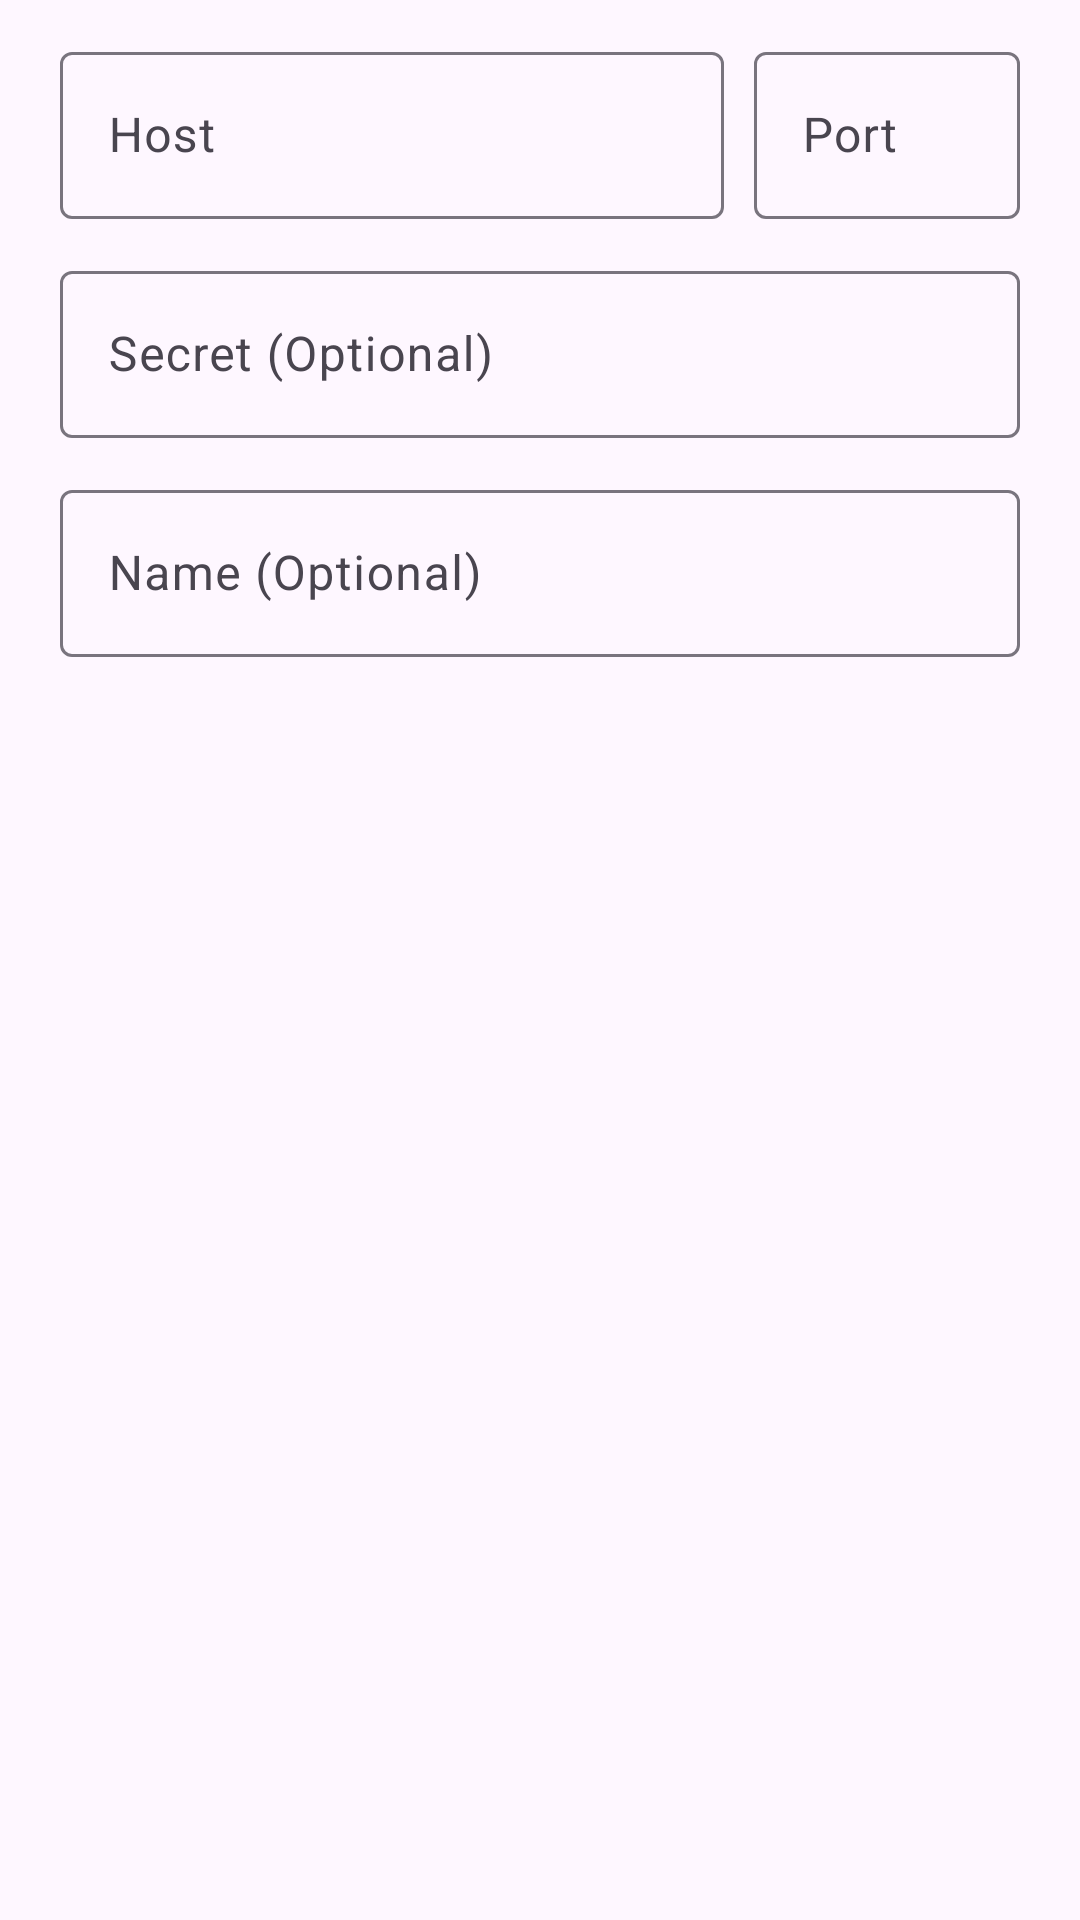

Reconstruct the res/layout file that produces this screen, plus the resources it refers to.
<!-- AndroidManifest.xml: application theme Theme.YACD -->
<!-- res/layout/layout_edit_profile.xml -->
<?xml version="1.0" encoding="utf-8"?>
<androidx.constraintlayout.widget.ConstraintLayout xmlns:android="http://schemas.android.com/apk/res/android"
    xmlns:app="http://schemas.android.com/apk/res-auto"
    xmlns:tools="http://schemas.android.com/tools"
    android:layout_width="match_parent"
    android:layout_height="wrap_content"
    android:paddingStart="20dp"
    android:paddingEnd="20dp">

    <com.google.android.material.textfield.TextInputLayout
        android:id="@+id/input_layout_address"
        android:layout_width="0dp"
        android:layout_height="wrap_content"
        android:layout_marginTop="12dp"
        android:hint="Host"
        app:layout_constraintEnd_toStartOf="@id/input_layout_port"
        app:layout_constraintHorizontal_weight="5"
        app:layout_constraintStart_toStartOf="parent"
        app:layout_constraintTop_toTopOf="parent">

        <com.google.android.material.textfield.TextInputEditText
            android:id="@+id/input_et_address"
            android:layout_width="match_parent"
            android:layout_height="wrap_content"
            android:inputType="text"
            android:maxLines="1"
            android:singleLine="true" />

    </com.google.android.material.textfield.TextInputLayout>

    <com.google.android.material.textfield.TextInputLayout
        android:id="@+id/input_layout_port"
        android:layout_width="0dp"
        android:layout_height="wrap_content"
        android:layout_marginStart="10dp"
        android:hint="Port"
        app:layout_constraintBottom_toBottomOf="@id/input_layout_address"
        app:layout_constraintEnd_toEndOf="parent"
        app:layout_constraintHorizontal_weight="2"
        app:layout_constraintStart_toEndOf="@id/input_layout_address"
        app:layout_constraintTop_toTopOf="@+id/input_layout_address">

        <com.google.android.material.textfield.TextInputEditText
            android:id="@+id/input_et_port"
            android:layout_width="match_parent"
            android:layout_height="wrap_content"
            android:inputType="number"
            android:maxLength="6" />

    </com.google.android.material.textfield.TextInputLayout>

    <com.google.android.material.textfield.TextInputLayout
        android:id="@+id/input_layout_secret"
        android:layout_width="match_parent"
        android:layout_height="wrap_content"
        android:layout_marginTop="12dp"
        android:hint="Secret (Optional)"
        app:layout_constraintEnd_toEndOf="parent"
        app:layout_constraintStart_toStartOf="parent"
        app:layout_constraintTop_toBottomOf="@+id/input_layout_port">

        <com.google.android.material.textfield.TextInputEditText
            android:id="@+id/input_et_secret"
            android:layout_width="match_parent"
            android:layout_height="wrap_content"
            android:inputType="text"
            android:maxLines="1"
            android:singleLine="true" />

    </com.google.android.material.textfield.TextInputLayout>

    <com.google.android.material.textfield.TextInputLayout
        android:id="@+id/input_layout_name"
        android:layout_width="match_parent"
        android:layout_height="wrap_content"
        android:layout_marginTop="12dp"
        android:hint="Name (Optional)"
        app:layout_constraintEnd_toEndOf="parent"
        app:layout_constraintStart_toStartOf="parent"
        app:layout_constraintTop_toBottomOf="@+id/input_layout_secret">

        <com.google.android.material.textfield.TextInputEditText
            android:id="@+id/input_et_name"
            android:layout_width="match_parent"
            android:layout_height="wrap_content"
            android:inputType="text"
            android:maxLines="1"
            android:singleLine="true" />

    </com.google.android.material.textfield.TextInputLayout>

</androidx.constraintlayout.widget.ConstraintLayout>
<!-- resources referenced by this layout -->
<resources>
  <style name="Theme.YACD" parent="Base.Theme.YACD" />
  <style name="Base.Theme.YACD" parent="Theme.Material3.DayNight.NoActionBar">
          
          
      </style>
</resources>
